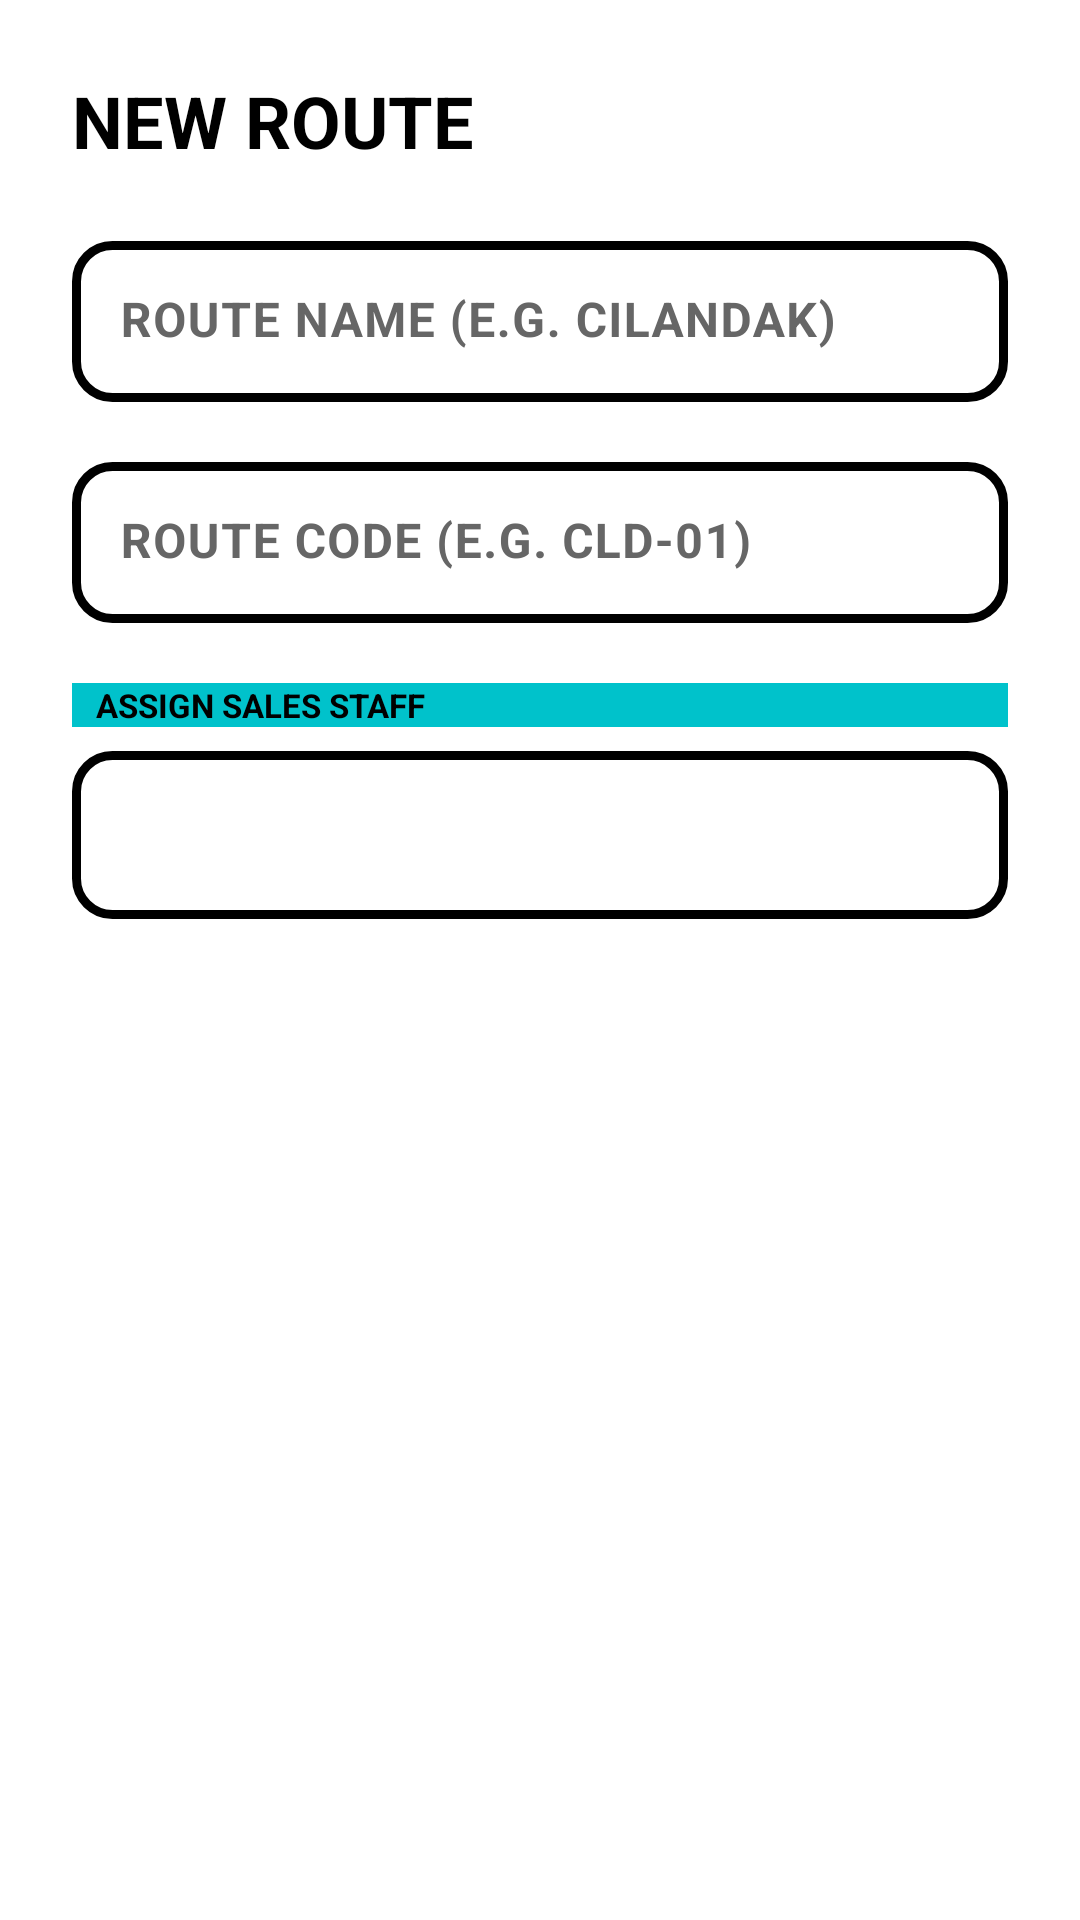

The Android layout XML behind this screen, and the referenced resources:
<!-- AndroidManifest.xml: application theme Theme.VanishaBakery -->
<!-- res/layout/dialog_add_rute.xml -->
<?xml version="1.0" encoding="utf-8"?>
<LinearLayout xmlns:android="http://schemas.android.com/apk/res/android"
    xmlns:app="http://schemas.android.com/apk/res-auto"
    android:layout_width="match_parent"
    android:layout_height="wrap_content"
    android:orientation="vertical"
    android:padding="24dp"
    android:background="@color/white">

    <TextView
        android:layout_width="wrap_content"
        android:layout_height="wrap_content"
        android:text="NEW ROUTE"
        android:textColor="@color/black"
        android:textSize="24sp"
        android:textStyle="bold"
        android:layout_marginBottom="24dp" />

    <com.google.android.material.textfield.TextInputLayout
        android:layout_width="match_parent"
        android:layout_height="wrap_content"
        style="@style/Widget.Vanisha.TextInputLayout.Neo"
        android:hint="ROUTE NAME (E.G. CILANDAK)"
        android:layout_marginBottom="20dp">

        <com.google.android.material.textfield.TextInputEditText
            android:id="@+id/etNamaRute"
            android:layout_width="match_parent"
            android:layout_height="wrap_content"
            android:inputType="text"
            android:textColor="@color/black"
            android:textStyle="bold"
            android:padding="16dp"
            android:background="@drawable/bg_neo_input" />
    </com.google.android.material.textfield.TextInputLayout>

    <com.google.android.material.textfield.TextInputLayout
        android:layout_width="match_parent"
        android:layout_height="wrap_content"
        style="@style/Widget.Vanisha.TextInputLayout.Neo"
        android:hint="ROUTE CODE (E.G. CLD-01)"
        android:layout_marginBottom="20dp">

        <com.google.android.material.textfield.TextInputEditText
            android:id="@+id/etKodeRute"
            android:layout_width="match_parent"
            android:layout_height="wrap_content"
            android:inputType="text"
            android:textColor="@color/black"
            android:textStyle="bold"
            android:padding="16dp"
            android:background="@drawable/bg_neo_input" />
    </com.google.android.material.textfield.TextInputLayout>

    <TextView
        android:layout_width="match_parent"
        android:layout_height="wrap_content"
        android:text="ASSIGN SALES STAFF"
        android:textSize="11sp"
        android:textColor="@color/black"
        android:textStyle="bold"
        android:background="@color/neo_teal"
        android:paddingHorizontal="8dp"
        android:layout_marginBottom="8dp"/>

    <Spinner
        android:id="@+id/spinnerStaff"
        android:layout_width="match_parent"
        android:layout_height="56dp"
        android:background="@drawable/bg_neo_input"
        android:padding="4dp" />

</LinearLayout>
<!-- resources referenced by this layout -->
<resources>
  <color name="black">#000000</color>
  <color name="neo_teal">#00C2CB</color>
  <color name="white">#FFFFFF</color>
  <!-- drawable bg_neo_input (drawable) -->
  <?xml version="1.0" encoding="utf-8"?>
  <shape xmlns:android="http://schemas.android.com/apk/res/android"
      android:shape="rectangle">
      <solid android:color="@color/white" />
      <stroke
          android:width="3dp"
          android:color="@color/black" />
      <corners android:radius="12dp" />
  </shape>
  <style name="Widget.Vanisha.TextInputLayout.Neo" parent="Widget.Material3.TextInputLayout.FilledBox">
          <item name="boxStrokeWidth">0dp</item>
          <item name="boxStrokeWidthFocused">0dp</item>
          <item name="boxBackgroundColor">@color/transparent</item>
          <item name="android:textColorHint">@color/text_hint</item>
          <item name="hintTextColor">@color/black</item>
      </style>
  <style name="Theme.VanishaBakery" parent="Base.Theme.VanishaBakery" />
  <color name="transparent">#00000000</color>
  <color name="text_hint">#666666</color>
  <style name="Base.Theme.VanishaBakery" parent="Theme.Material3.Light.NoActionBar">
          <item name="colorPrimary">@color/primary</item>
          <item name="colorOnPrimary">@color/on_primary</item>
          <item name="colorSecondary">@color/secondary</item>
          
          <item name="android:colorBackground">@color/background</item>
          <item name="colorSurface">@color/surface</item>
          <item name="colorOnSurface">@color/text_primary</item>
          <item name="colorSurfaceVariant">@color/surface_variant</item>
          <item name="colorOutline">@color/outline</item>
  
          
          
          
          <item name="materialButtonStyle">@style/Widget.Vanisha.Button.Neo</item>
          <item name="textInputStyle">@style/Widget.Vanisha.TextInputLayout.Neo</item>
      </style>
  <color name="primary">@color/neo_yellow</color>
  <color name="on_primary">@color/black</color>
  <color name="secondary">@color/neo_teal</color>
  <color name="background">@color/bg_light</color>
  <color name="surface">@color/card_light</color>
  <color name="text_primary">@color/text_primary_light</color>
  <color name="surface_variant">@color/neo_bg</color>
  <color name="outline">@color/black</color>
  <style name="Widget.Vanisha.Button.Neo" parent="Widget.Material3.Button">
          <item name="android:insetTop">0dp</item>
          <item name="android:insetBottom">0dp</item>
          <item name="android:insetLeft">0dp</item>
          <item name="android:insetRight">0dp</item>
          <item name="android:minHeight">60dp</item>
          <item name="android:background">@drawable/bg_neo_button</item>
          <item name="backgroundTint">@null</item>
          <item name="android:textColor">@color/black</item>
          <item name="android:textAllCaps">true</item>
          <item name="android:textStyle">bold</item>
          <item name="android:stateListAnimator">@null</item>
      </style>
  <color name="neo_yellow">#FFF070</color>
  <color name="bg_light">@color/neo_bg</color>
  <color name="card_light">@color/white</color>
  <color name="text_primary_light">#000000</color>
  <color name="neo_bg">#F4F2ED</color>
</resources>
